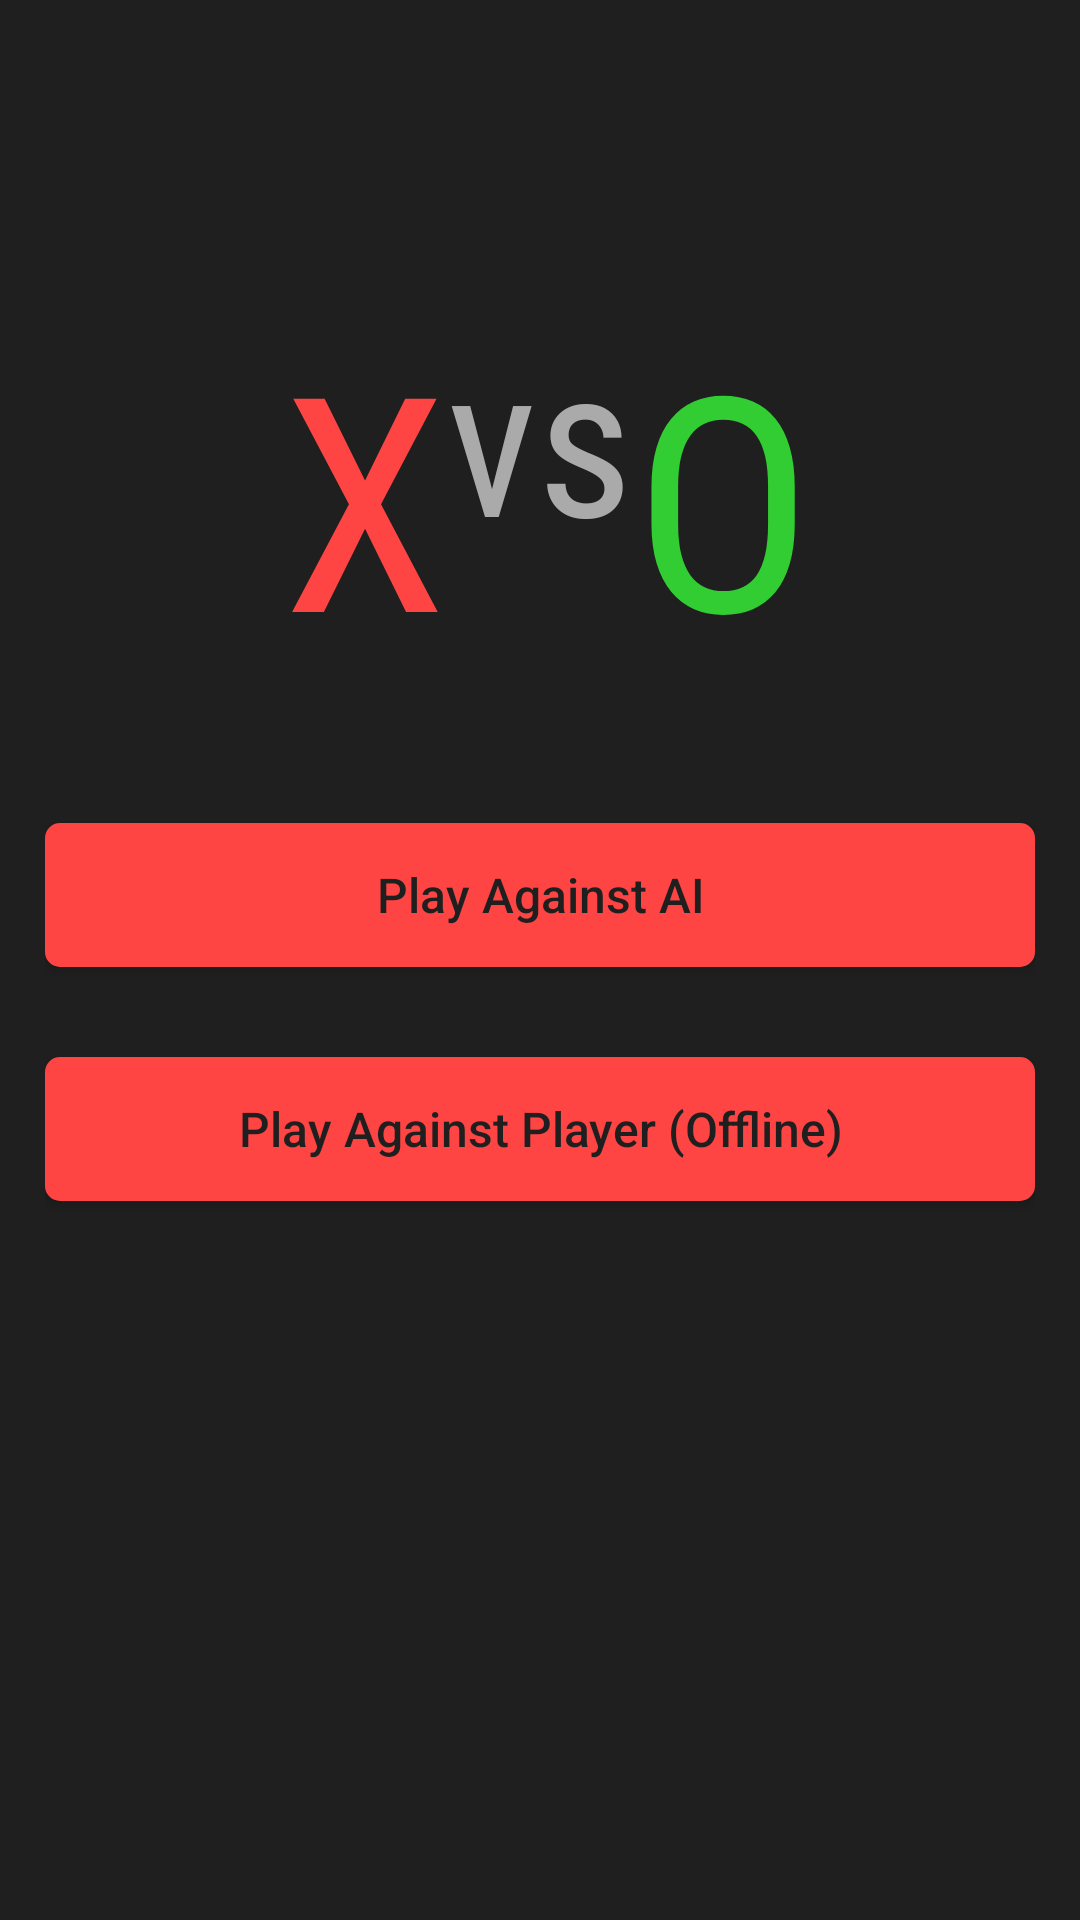

Write the Android layout XML for this screen, with the resource values it uses.
<!-- AndroidManifest.xml: application theme AppTheme -->
<!-- res/layout/activity_menu.xml -->
<?xml version="1.0" encoding="utf-8"?>

<android.support.constraint.ConstraintLayout
    xmlns:android="http://schemas.android.com/apk/res/android"
    xmlns:app="http://schemas.android.com/apk/res-auto"
    xmlns:tools="http://schemas.android.com/tools"
    android:id="@+id/activity_menu"
    android:layout_width="match_parent"
    android:layout_height="match_parent"
    android:orientation="vertical"
    android:padding="15dp"
    android:background="@color/black_overlay"
    tools:context="com.tayon.xvso.MenuActivity">

    <TextView
        android:id="@+id/txtTitleX"
        android:layout_width="wrap_content"
        android:layout_height="wrap_content"
        android:fontFamily="sans-serif-condensed"
        android:text="@string/x_menu"
        android:textAlignment="textEnd"
        android:textColor="#ffff4444"
        android:textSize="100sp"
        app:layout_constraintEnd_toStartOf="@+id/txtTitlevs"
        app:layout_constraintTop_toTopOf="@+id/txtTitlevs" />

    <TextView
        android:id="@+id/txtTitlevs"
        android:layout_width="wrap_content"
        android:layout_height="wrap_content"
        android:fontFamily="sans-serif-condensed"
        android:text="@string/vs"
        android:textAlignment="center"
        android:textColor="@android:color/darker_gray"
        android:textSize="70sp"
        app:layout_constraintBottom_toTopOf="@+id/btnVsAndroid"
        app:layout_constraintEnd_toEndOf="parent"
        app:layout_constraintStart_toStartOf="parent"
        app:layout_constraintTop_toTopOf="parent" />

    <TextView
        android:id="@+id/txtTitleO"
        android:layout_width="wrap_content"
        android:layout_height="wrap_content"
        android:fontFamily="sans-serif-condensed"
        android:text="@string/o_menu"
        android:textColor="#32CD32"
        android:textSize="100sp"
        app:layout_constraintStart_toEndOf="@+id/txtTitlevs"
        app:layout_constraintTop_toTopOf="@+id/txtTitlevs" />

    <Button
        android:id="@+id/btnVsAndroid"
        android:layout_width="match_parent"
        android:layout_height="wrap_content"
        android:layout_marginBottom="30dp"
        android:background="@drawable/button_custom"
        android:text="@string/vs_android"
        android:textSize="16sp"
        android:textAllCaps="false"
        android:textColor="@color/black_overlay"
        app:layout_constraintBottom_toTopOf="@+id/btnVsPlayer" />

    <Button
        android:id="@+id/btnVsPlayer"
        android:layout_width="match_parent"
        android:layout_height="wrap_content"
        android:background="@drawable/button_custom"
        android:text="@string/vs_player"
        android:textSize="16sp"
        android:textAllCaps="false"
        android:textColor="@color/black_overlay"
        app:layout_constraintBottom_toBottomOf="parent"
        app:layout_constraintTop_toTopOf="parent"
        app:layout_constraintVertical_bias="0.6" />

</android.support.constraint.ConstraintLayout>
<!-- resources referenced by this layout -->
<resources>
  <color name="black_overlay">#1f1f1f</color>
  <!-- drawable button_custom (drawable) -->
  <?xml version="1.0" encoding="utf-8"?>
  
  <selector xmlns:android="http://schemas.android.com/apk/res/android">
  
      <item
          android:state_pressed="true">
          <ripple android:color="#32CD32" />
          <corners android:radius="5dip" />
      </item>
  
      <item>
          <shape>
              <solid android:color="#ffff4444" />
              <corners android:radius="5dip"/>
          </shape>
      </item>
  
  </selector>
  <string name="o_menu">O</string>
  <string name="vs">vs</string>
  <string name="vs_android">Play Against AI</string>
  <string name="vs_player">Play Against Player (Offline)</string>
  <string name="x_menu">X</string>
  <style name="AppTheme" parent="Theme.AppCompat.Light.NoActionBar">
          
          <item name="colorPrimary">@color/colorPrimary</item>
          <item name="colorPrimaryDark">@color/colorPrimaryDark</item>
          <item name="colorAccent">@color/colorAccent</item>
          <item name="android:windowEnableSplitTouch">false</item>
          <item name="android:splitMotionEvents">false</item>
      </style>
  <color name="colorPrimary">#fb3958</color>
  <color name="colorPrimaryDark">#423e3e</color>
  <color name="colorAccent">#3b5998</color>
</resources>
